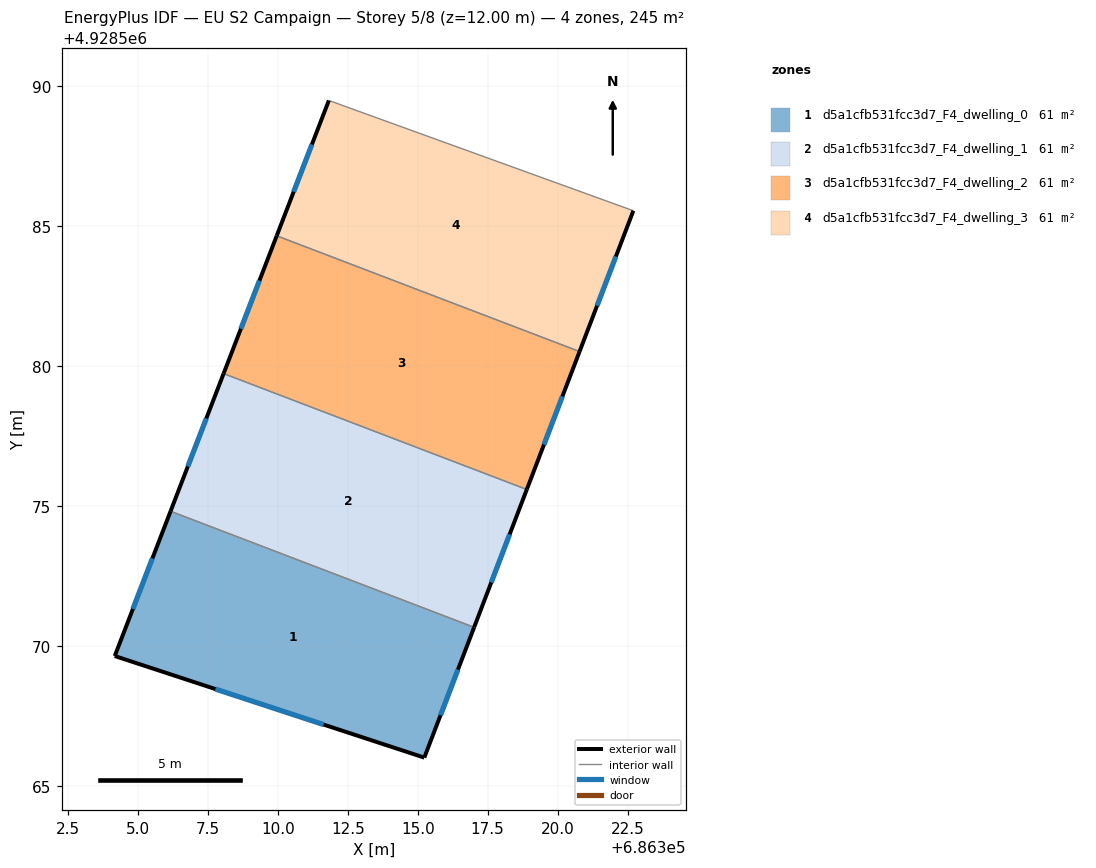
=== STOREY PLAN SPEC (per zone: floor XY polygon, exterior-wall plan segments, windows/doors) ===
zone 1: d5a1cfb531fcc3d7_F4_dwelling_0  (61.2 m²)
  floor: (686317.02, 4928570.67) (686315.24, 4928566.01) (686304.18, 4928569.64) (686306.17, 4928574.82)
  exterior wall: (686315.24, 4928566.01) – (686317.02, 4928570.67)  [5.0 m]
    window: (686315.81, 4928567.53) – (686316.44, 4928569.15)  [1.8 m²]
  exterior wall: (686304.18, 4928569.64) – (686315.24, 4928566.01)  [11.6 m]
    window: (686307.77, 4928568.46) – (686311.64, 4928567.19)  [4.3 m²]
  exterior wall: (686306.17, 4928574.82) – (686304.18, 4928569.64)  [5.5 m]
    window: (686305.52, 4928573.13) – (686304.82, 4928571.33)  [2.0 m²]
  interior walls: 1
zone 2: d5a1cfb531fcc3d7_F4_dwelling_1  (61.2 m²)
  floor: (686318.90, 4928575.59) (686317.02, 4928570.67) (686306.17, 4928574.82) (686308.06, 4928579.73)
  exterior wall: (686317.02, 4928570.67) – (686318.90, 4928575.59)  [5.3 m]
    window: (686317.63, 4928572.27) – (686318.29, 4928573.99)  [1.9 m²]
  exterior wall: (686308.06, 4928579.73) – (686306.17, 4928574.82)  [5.3 m]
    window: (686307.45, 4928578.13) – (686306.79, 4928576.42)  [1.9 m²]
  interior walls: 2
zone 3: d5a1cfb531fcc3d7_F4_dwelling_2  (61.2 m²)
  floor: (686320.78, 4928580.52) (686318.90, 4928575.59) (686308.06, 4928579.73) (686309.96, 4928584.66)
  exterior wall: (686318.90, 4928575.59) – (686320.78, 4928580.52)  [5.3 m]
    window: (686319.51, 4928577.20) – (686320.17, 4928578.92)  [1.9 m²]
  exterior wall: (686309.96, 4928584.66) – (686308.06, 4928579.73)  [5.3 m]
    window: (686309.35, 4928583.06) – (686308.68, 4928581.34)  [1.9 m²]
  interior walls: 2
zone 4: d5a1cfb531fcc3d7_F4_dwelling_3  (61.2 m²)
  floor: (686322.71, 4928585.55) (686320.78, 4928580.52) (686309.96, 4928584.66) (686311.83, 4928589.49)
  exterior wall: (686320.78, 4928580.52) – (686322.71, 4928585.55)  [5.4 m]
    window: (686321.41, 4928582.16) – (686322.08, 4928583.92)  [2.0 m²]
  exterior wall: (686311.83, 4928589.49) – (686309.96, 4928584.66)  [5.2 m]
    window: (686311.22, 4928587.92) – (686310.57, 4928586.23)  [1.9 m²]
  interior walls: 2

=== DERIVED (storey summary) ===
Building: EU S2 Campaign
Storey: 5 of 8  (floor level z = 12.00 m)
Storey gross floor area: 244.7 m²
Zones on this storey: 4
  - d5a1cfb531fcc3d7_F4_dwelling_0: floor 61.2 m²; exterior wall 22.2 m (66.5 m²); 3 window(s) 8.1 m²; WWR 12.2%
  - d5a1cfb531fcc3d7_F4_dwelling_1: floor 61.2 m²; exterior wall 10.5 m (31.6 m²); 2 window(s) 3.9 m²; WWR 12.2%
  - d5a1cfb531fcc3d7_F4_dwelling_2: floor 61.2 m²; exterior wall 10.6 m (31.7 m²); 2 window(s) 3.9 m²; WWR 12.2%
  - d5a1cfb531fcc3d7_F4_dwelling_3: floor 61.2 m²; exterior wall 10.6 m (31.7 m²); 2 window(s) 3.9 m²; WWR 12.2%
Zone adjacency (shared interzone walls):
  - d5a1cfb531fcc3d7_F4_dwelling_0 ↔ d5a1cfb531fcc3d7_F4_dwelling_1
  - d5a1cfb531fcc3d7_F4_dwelling_1 ↔ d5a1cfb531fcc3d7_F4_dwelling_2
  - d5a1cfb531fcc3d7_F4_dwelling_2 ↔ d5a1cfb531fcc3d7_F4_dwelling_3